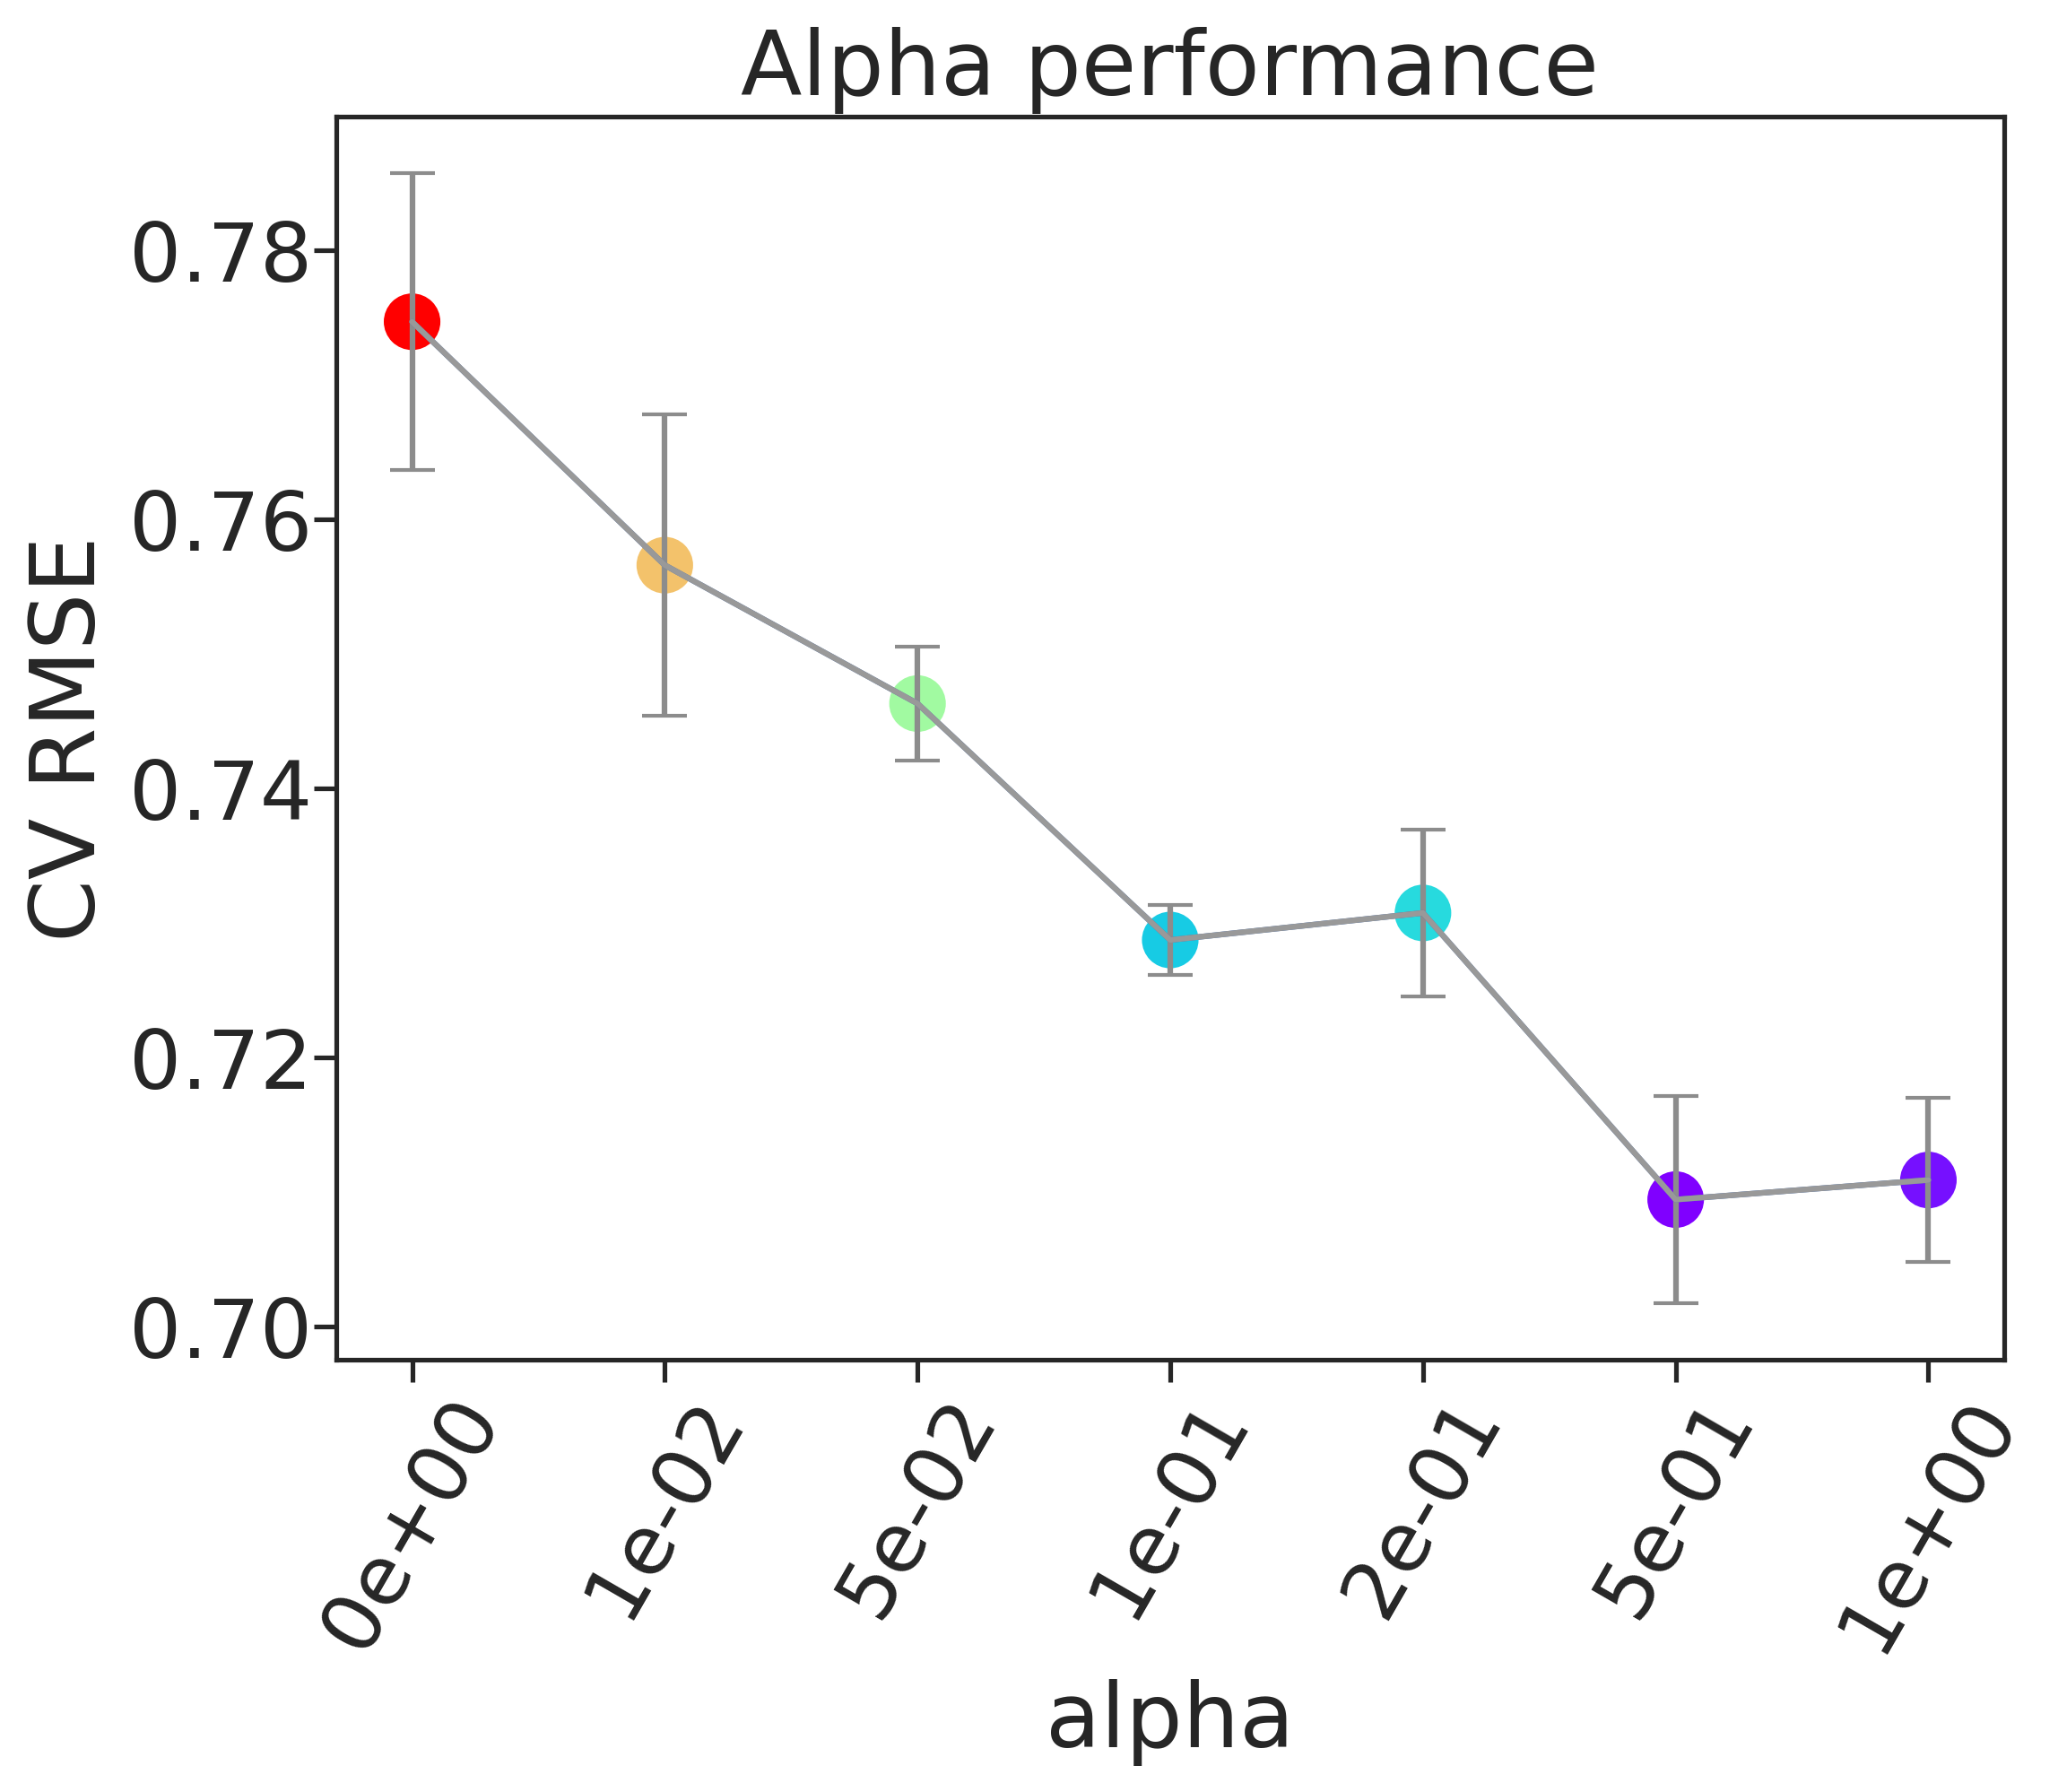

The data file committed next to this chart (first rows):
, alpha, rmse, rmse_err
0, 0e+00, 0.7747, 0.01104
1, 1e-02, 0.7566, 0.0112
2, 5e-02, 0.7463, 0.004216
3, 1e-01, 0.7287, 0.002601
4, 2e-01, 0.7307, 0.006183
5, 5e-01, 0.7094, 0.007714
6, 1e+00, 0.7109, 0.006088
